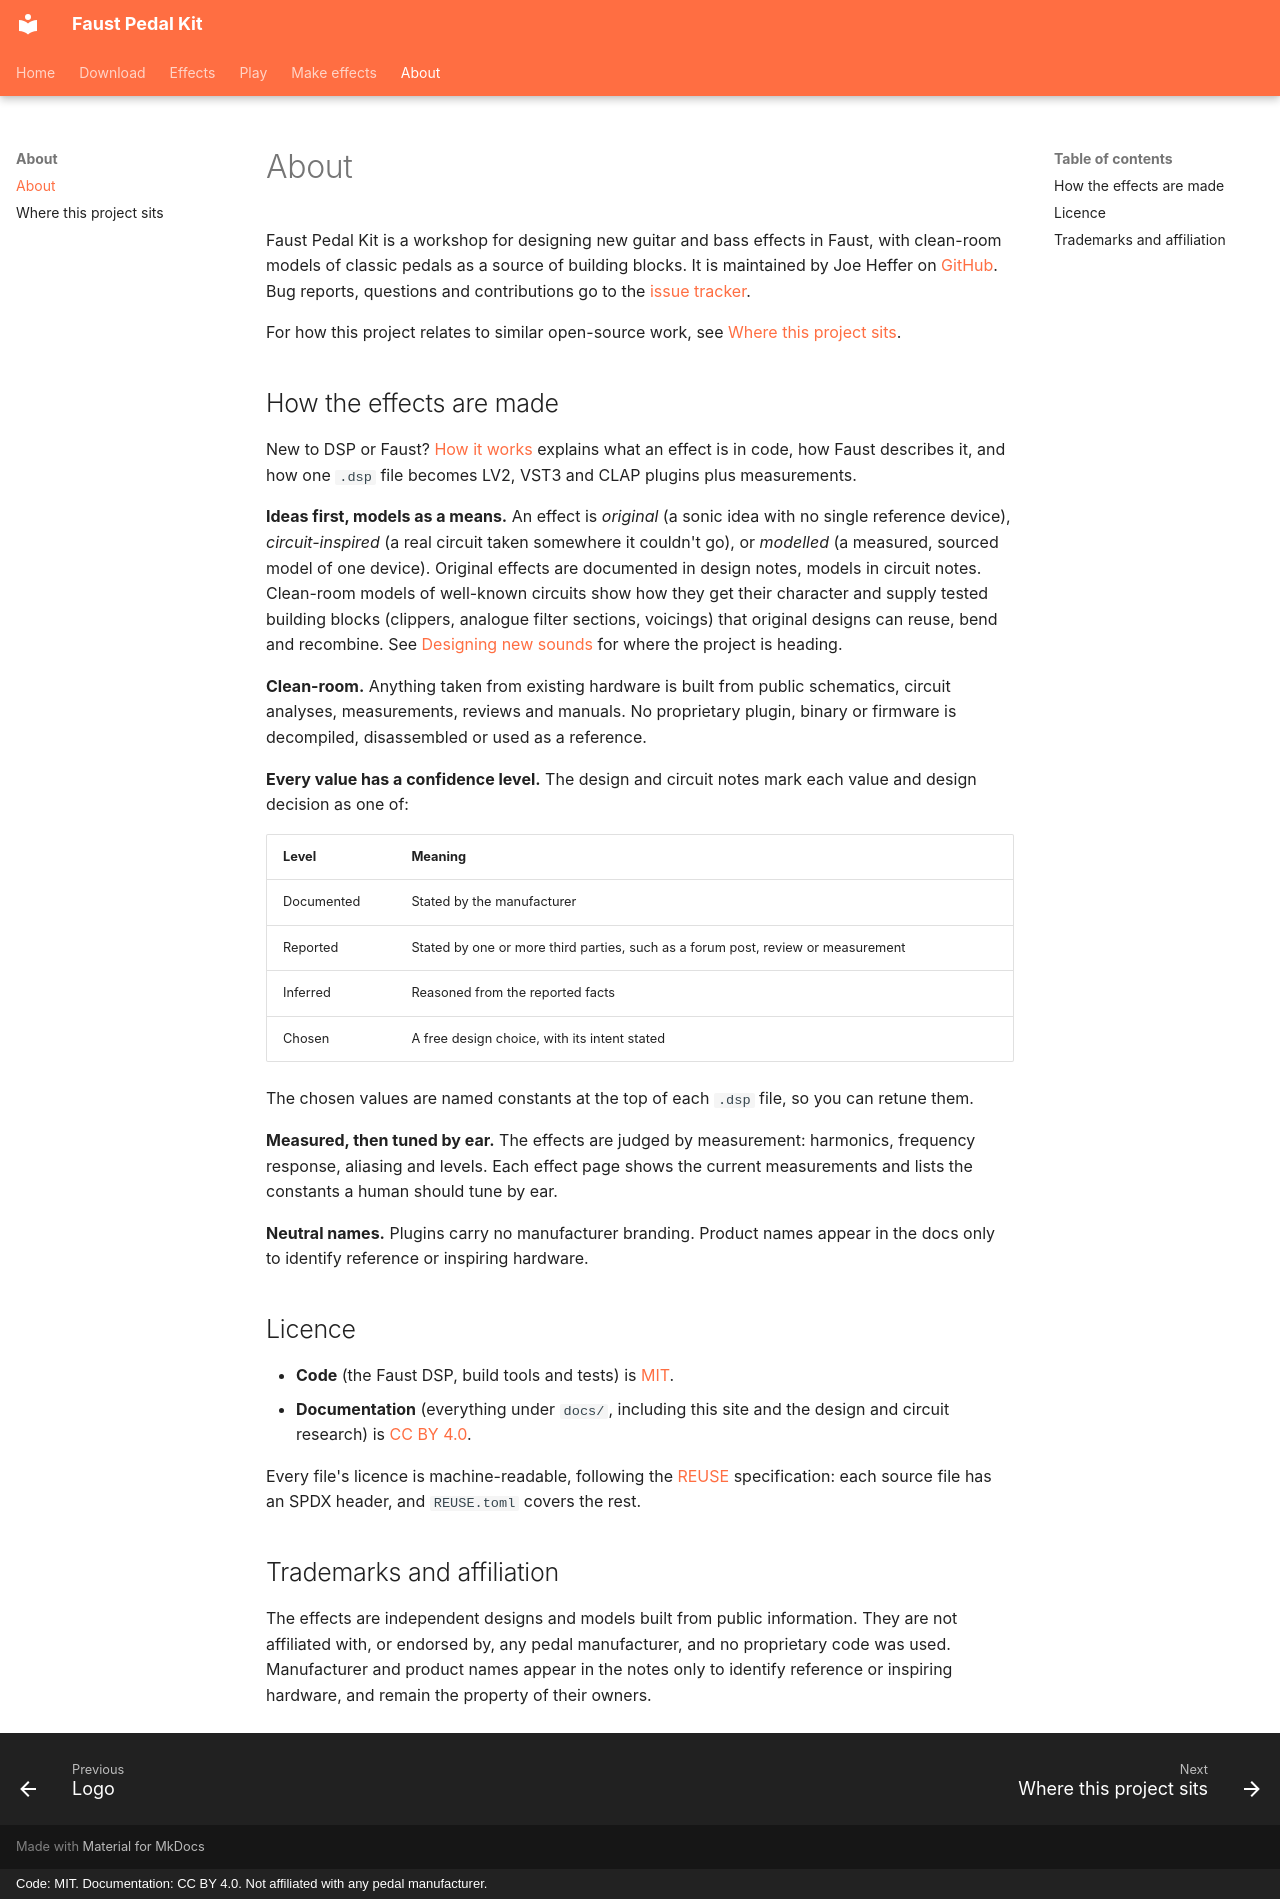

repository: Joe-Heffer/faust-pedalkit · page: about/index.html · generator: mkdocs · copyright: Code: MIT. Documentation: CC BY 4.0. Not affiliated with any pedal manufacturer.

# About

Faust Pedal Kit is a workshop for designing new guitar and bass effects in Faust, with clean-room models of classic pedals as a source of building blocks. It is maintained by Joe Heffer on [GitHub](https://github.com/Joe-Heffer/faust-pedalkit). Bug reports, questions and contributions go to the [issue tracker](https://github.com/Joe-Heffer/faust-pedalkit/issues).

For how this project relates to similar open-source work, see [Where this project sits](ecosystem.md).

## How the effects are made

New to DSP or Faust? [How it works](development/how-it-works.md) explains what an effect is in code, how Faust describes it, and how one `.dsp` file becomes LV2, VST3 and CLAP plugins plus measurements.

**Ideas first, models as a means.** An effect is *original* (a sonic idea with no single reference device), *circuit-inspired* (a real circuit taken somewhere it couldn't go), or *modelled* (a measured, sourced model of one device). Original effects are documented in design notes, models in circuit notes. Clean-room models of well-known circuits show how they get their character and supply tested building blocks (clippers, analogue filter sections, voicings) that original designs can reuse, bend and recombine. See [Designing new sounds](development/designing-new-sounds.md) for where the project is heading.

**Clean-room.** Anything taken from existing hardware is built from public schematics, circuit analyses, measurements, reviews and manuals. No proprietary plugin, binary or firmware is decompiled, disassembled or used as a reference.

**Every value has a confidence level.** The design and circuit notes mark each value and design decision as one of:

| Level | Meaning |
|---|---|
| Documented | Stated by the manufacturer |
| Reported | Stated by one or more third parties, such as a forum post, review or measurement |
| Inferred | Reasoned from the reported facts |
| Chosen | A free design choice, with its intent stated |

The chosen values are named constants at the top of each `.dsp` file, so you can retune them.

**Measured, then tuned by ear.** The effects are judged by measurement: harmonics, frequency response, aliasing and levels. Each effect page shows the current measurements and lists the constants a human should tune by ear.

**Neutral names.** Plugins carry no manufacturer branding. Product names appear in the docs only to identify reference or inspiring hardware.

## Licence

- **Code** (the Faust DSP, build tools and tests) is [MIT](https://github.com/Joe-Heffer/faust-pedalkit/blob/main/LICENSE).
- **Documentation** (everything under `docs/`, including this site and the design and circuit research) is [CC BY 4.0](https://creativecommons.org/licenses/by/4.0/).

Every file's licence is machine-readable, following the [REUSE](https://reuse.software/) specification: each source file has an SPDX header, and `REUSE.toml` covers the rest.

## Trademarks and affiliation

The effects are independent designs and models built from public information. They are not affiliated with, or endorsed by, any pedal manufacturer, and no proprietary code was used. Manufacturer and product names appear in the notes only to identify reference or inspiring hardware, and remain the property of their owners.
